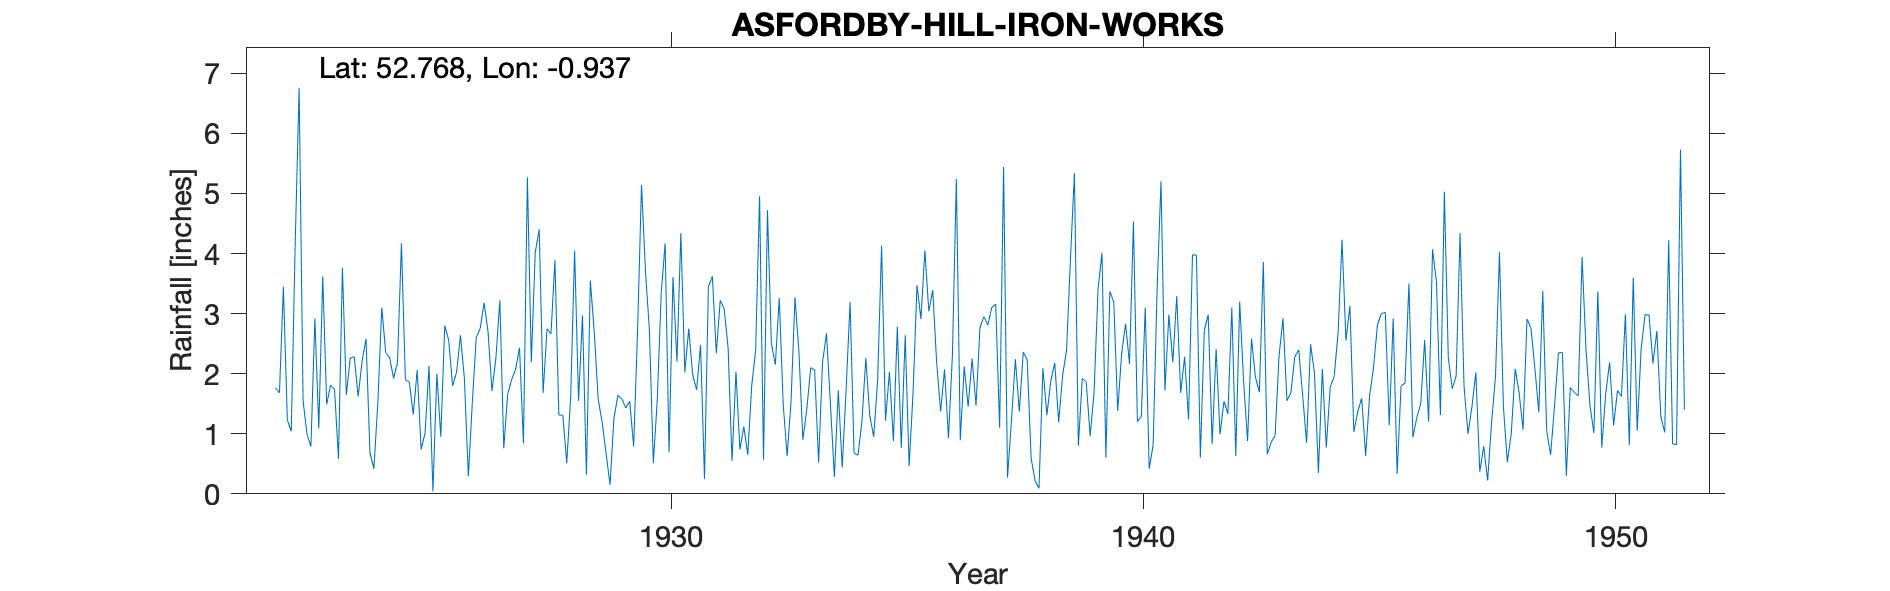

The file beside this chart, header and first rows:
ASFORDBY-HILL-IRON-WORKS, , , , , , , , , , , , , , , , , , , , , , , 
Grid ref, SK718195, Long, -0.9373, Lat, 52.77, Elevation, 324, ft, , , , , , , , , , , , , , , 
Station no, 2514, , , , , , , , , , , , , , , , , , , , , , 
, 1920, 1921, 1922, 1923, 1924, 1925, 1926, 1927, 1928, 1929, 1930, 1931, 1932, 1933, 1934, 1935, 1936, 1937, 1938, 1939, 1940, 1941, 1942
January, , , , 1.09, 2.58, 1.32, 2.64, 1.66, 3.89, 1.19, 2.73, 1.73, 1.12, 1.55, 1.72, 1.22, 3.39, 2.77, 2.23, 5.34, 2.34, 2.98, 2.41
February, , , 1.76, 3.62, 0.68, 2.06, 1.91, 1.9, 1.31, 0.67, 0.51, 2.48, 0.65, 3.27, 0.44, 2.03, 2.18, 2.95, 0.59, 0.8, 2.83, 2.19, 0.99
March, , , 1.68, 1.49, 0.42, 0.74, 0.29, 2.07, 1.31, 0.15, 1.56, 0.25, 1.8, 2.36, 1.75, 0.88, 1.37, 2.81, 0.22, 1.92, 2.16, 3.29, 1.54
April, , , 3.45, 1.81, 1.52, 1.01, 1.51, 2.43, 0.51, 1.26, 3.33, 3.45, 2.39, 0.9, 3.19, 2.78, 2.07, 3.1, 0.09, 1.86, 4.53, 1.68, 1.33
May, , , 1.23, 1.74, 3.1, 2.13, 2.6, 0.84, 1.61, 1.64, 4.17, 3.62, 4.95, 1.41, 0.68, 0.76, 0.93, 3.16, 2.09, 0.96, 1.2, 2.28, 3.1
June, , , 1.04, 0.58, 2.35, 0.04, 2.75, 5.27, 4.05, 1.58, 0.69, 2.34, 0.57, 2.1, 0.64, 2.64, 2.31, 1.1, 1.31, 1.7, 1.29, 1.24, 0.63
July, , , 4.16, 3.76, 2.27, 2, 3.18, 2.19, 1.55, 1.43, 3.61, 3.22, 4.72, 2.06, 1.2, 0.46, 5.24, 5.44, 1.88, 3.4, 3.1, 3.98, 3.2
August, , , 6.76, 1.65, 1.92, 0.95, 2.7, 4.02, 2.97, 1.54, 2.2, 3.08, 2.5, 0.52, 2.26, 1.69, 0.89, 0.27, 2.18, 4.01, 0.42, 3.97, 1.86
September, , , 1.55, 2.26, 2.19, 2.8, 1.71, 4.4, 0.32, 0.79, 4.34, 2.43, 2.15, 2.19, 1.3, 3.47, 2.12, 1.22, 1.19, 0.6, 0.81, 0.6, 0.88
October, , , 0.99, 2.28, 4.17, 2.56, 2.26, 1.68, 3.55, 2.72, 2.02, 0.55, 3.26, 2.67, 0.95, 2.91, 1.45, 2.24, 1.97, 3.37, 3.37, 2.72, 2.58
November, , , 0.79, 1.62, 1.9, 1.8, 3.22, 2.75, 2.68, 5.14, 2.75, 2.03, 1.49, 1.5, 1.89, 4.05, 2.25, 1.37, 2.39, 3.19, 5.2, 2.98, 1.94
December, , , 2.92, 2.21, 1.86, 2.02, 0.76, 2.66, 1.57, 3.71, 1.98, 0.74, 0.63, 0.28, 4.13, 3.04, 1.47, 2.36, 3.92, 1.38, 1.72, 0.83, 1.69
Total, , , , 24.11, 24.96, 19.43, 25.53, 31.87, 25.32, 21.82, 29.89, 25.92, 26.23, 20.81, 20.15, 25.93, 25.67, 28.79, 20.06, 28.53, 28.97, 28.74, 22.15
1922 Jan estimated, , , , , , , , , , , , , , , , , , , , , , , 
